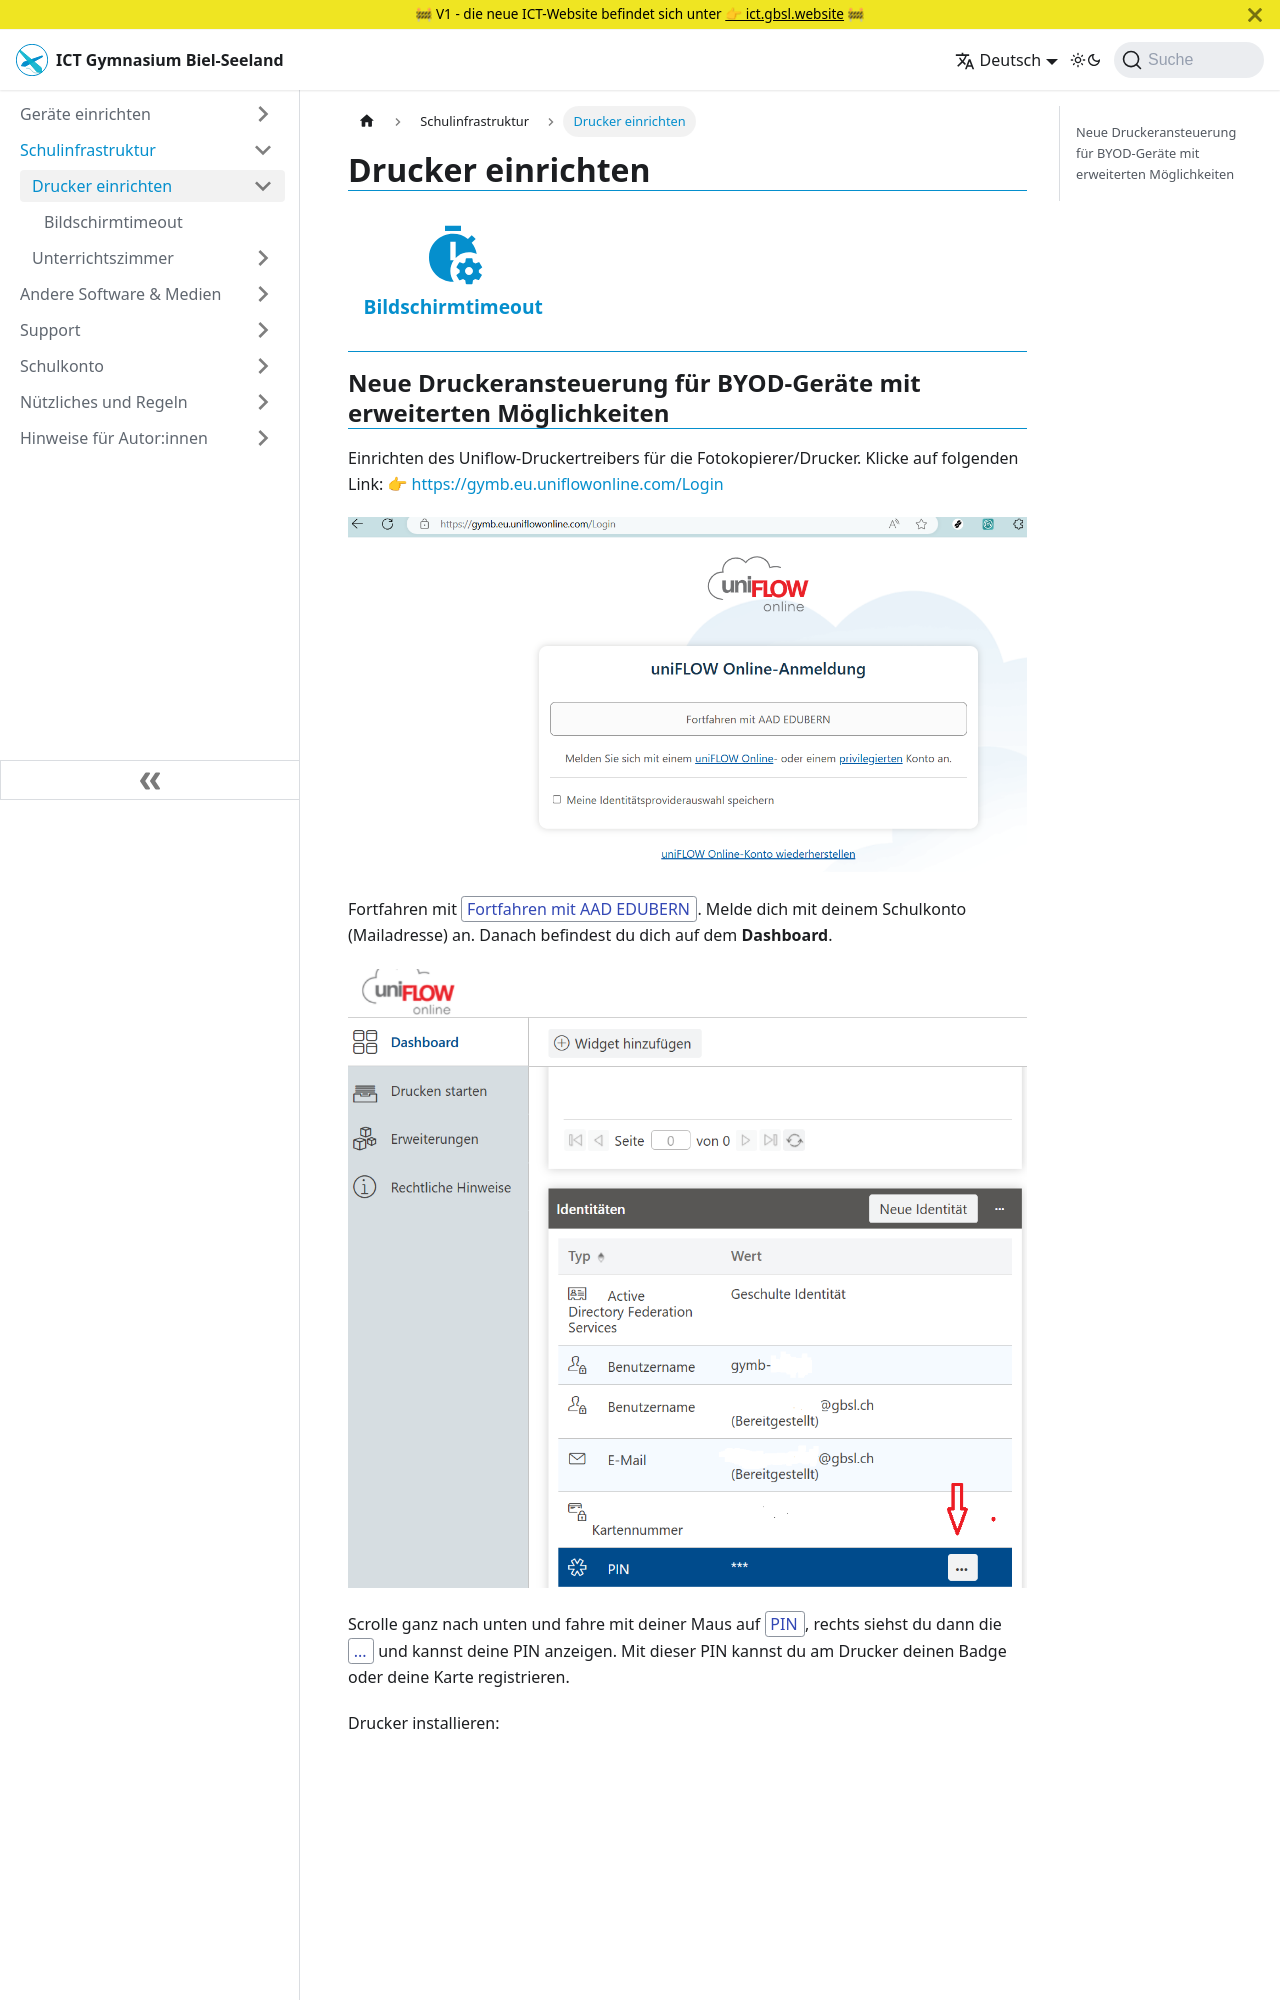

repository: GBSL-Informatik/ict-website · page: infra/uniflow-drucker/index.html · generator: docusaurus

---
sidebar_custom_props:
  icon: mdi-printer
  source: gym-kirchenfeld
  path: /docs/infra/unterrichtszimmer/drucker/README.md
  draft: false

---
# Drucker einrichten

<Features />

## Neue Druckeransteuerung für BYOD-Geräte mit erweiterten Möglichkeiten

Einrichten des Uniflow-Druckertreibers für die Fotokopierer/Drucker. Klicke auf folgenden Link: [https://gymb.eu.uniflowonline.com/Login](https://gymb.eu.uniflowonline.com/Login)

![](./uniflowkonto.png)

Fortfahren mit __Fortfahren mit AAD EDUBERN__. Melde dich mit deinem Schulkonto (Mailadresse) an. Danach befindest du dich auf dem **Dashboard**.

![](.\druckenPINauslesen.png)

Scrolle ganz nach unten und fahre mit deiner Maus auf __PIN__, rechts siehst du dann die __...__ und kannst deine PIN anzeigen. Mit dieser PIN kannst du am Drucker deinen Badge oder deine Karte registrieren.

Drucker installieren:

![](.\uniflowdashboard.png)
